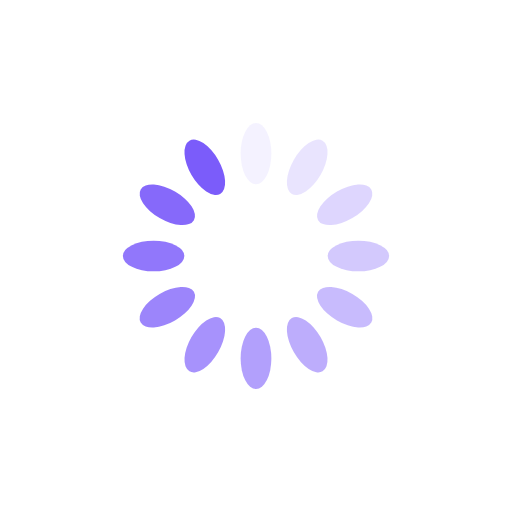
t = 0.00 s
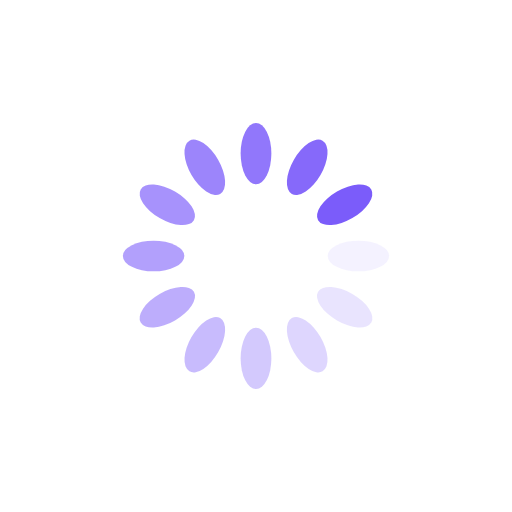
t = 0.25 s
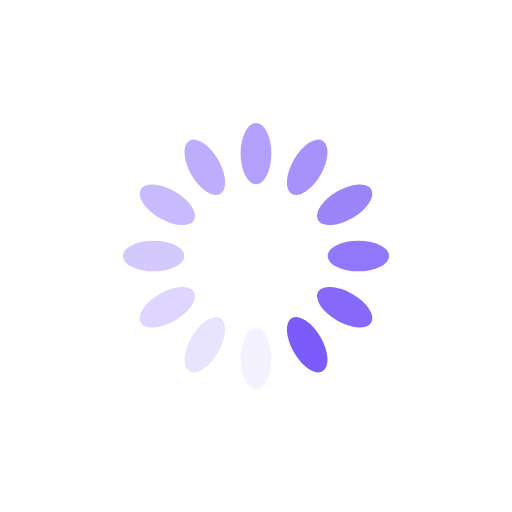
t = 0.50 s
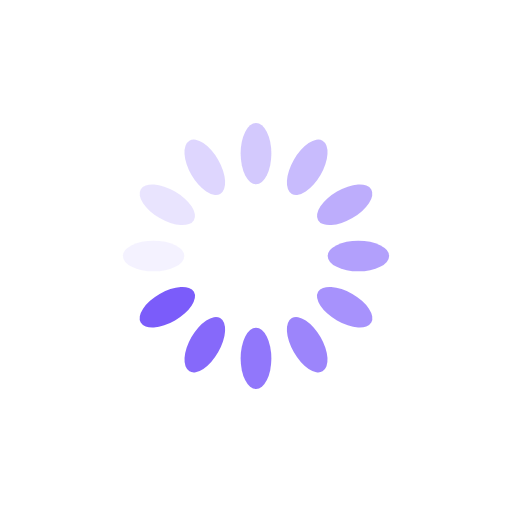
t = 0.75 s

The animated SVG that drew these frames (rendered in a browser with its animation timeline set to each time). Animation: 12 SMIL elements (animate=12); one cycle of 1.00 s, repeats indefinitely.

<svg xmlns="http://www.w3.org/2000/svg" viewBox="0 0 100 100" preserveAspectRatio="xMidYMid" width="200" height="200" style="shape-rendering: auto; display: block; background: transparent;" xmlns:xlink="http://www.w3.org/1999/xlink"><g><g transform="rotate(0 50 50)">
  <rect fill="#7b5cfa" height="12" width="6" ry="6" rx="3" y="24" x="47">
    <animate repeatCount="indefinite" begin="-0.9166666666666666s" dur="1s" keyTimes="0;1" values="1;0" attributeName="opacity"></animate>
  </rect>
</g><g transform="rotate(30 50 50)">
  <rect fill="#7b5cfa" height="12" width="6" ry="6" rx="3" y="24" x="47">
    <animate repeatCount="indefinite" begin="-0.8333333333333334s" dur="1s" keyTimes="0;1" values="1;0" attributeName="opacity"></animate>
  </rect>
</g><g transform="rotate(60 50 50)">
  <rect fill="#7b5cfa" height="12" width="6" ry="6" rx="3" y="24" x="47">
    <animate repeatCount="indefinite" begin="-0.75s" dur="1s" keyTimes="0;1" values="1;0" attributeName="opacity"></animate>
  </rect>
</g><g transform="rotate(90 50 50)">
  <rect fill="#7b5cfa" height="12" width="6" ry="6" rx="3" y="24" x="47">
    <animate repeatCount="indefinite" begin="-0.6666666666666666s" dur="1s" keyTimes="0;1" values="1;0" attributeName="opacity"></animate>
  </rect>
</g><g transform="rotate(120 50 50)">
  <rect fill="#7b5cfa" height="12" width="6" ry="6" rx="3" y="24" x="47">
    <animate repeatCount="indefinite" begin="-0.5833333333333334s" dur="1s" keyTimes="0;1" values="1;0" attributeName="opacity"></animate>
  </rect>
</g><g transform="rotate(150 50 50)">
  <rect fill="#7b5cfa" height="12" width="6" ry="6" rx="3" y="24" x="47">
    <animate repeatCount="indefinite" begin="-0.5s" dur="1s" keyTimes="0;1" values="1;0" attributeName="opacity"></animate>
  </rect>
</g><g transform="rotate(180 50 50)">
  <rect fill="#7b5cfa" height="12" width="6" ry="6" rx="3" y="24" x="47">
    <animate repeatCount="indefinite" begin="-0.4166666666666667s" dur="1s" keyTimes="0;1" values="1;0" attributeName="opacity"></animate>
  </rect>
</g><g transform="rotate(210 50 50)">
  <rect fill="#7b5cfa" height="12" width="6" ry="6" rx="3" y="24" x="47">
    <animate repeatCount="indefinite" begin="-0.3333333333333333s" dur="1s" keyTimes="0;1" values="1;0" attributeName="opacity"></animate>
  </rect>
</g><g transform="rotate(240 50 50)">
  <rect fill="#7b5cfa" height="12" width="6" ry="6" rx="3" y="24" x="47">
    <animate repeatCount="indefinite" begin="-0.25s" dur="1s" keyTimes="0;1" values="1;0" attributeName="opacity"></animate>
  </rect>
</g><g transform="rotate(270 50 50)">
  <rect fill="#7b5cfa" height="12" width="6" ry="6" rx="3" y="24" x="47">
    <animate repeatCount="indefinite" begin="-0.16666666666666666s" dur="1s" keyTimes="0;1" values="1;0" attributeName="opacity"></animate>
  </rect>
</g><g transform="rotate(300 50 50)">
  <rect fill="#7b5cfa" height="12" width="6" ry="6" rx="3" y="24" x="47">
    <animate repeatCount="indefinite" begin="-0.08333333333333333s" dur="1s" keyTimes="0;1" values="1;0" attributeName="opacity"></animate>
  </rect>
</g><g transform="rotate(330 50 50)">
  <rect fill="#7b5cfa" height="12" width="6" ry="6" rx="3" y="24" x="47">
    <animate repeatCount="indefinite" begin="0s" dur="1s" keyTimes="0;1" values="1;0" attributeName="opacity"></animate>
  </rect>
</g><g></g></g><!-- [ldio] generated by https://loading.io --></svg>